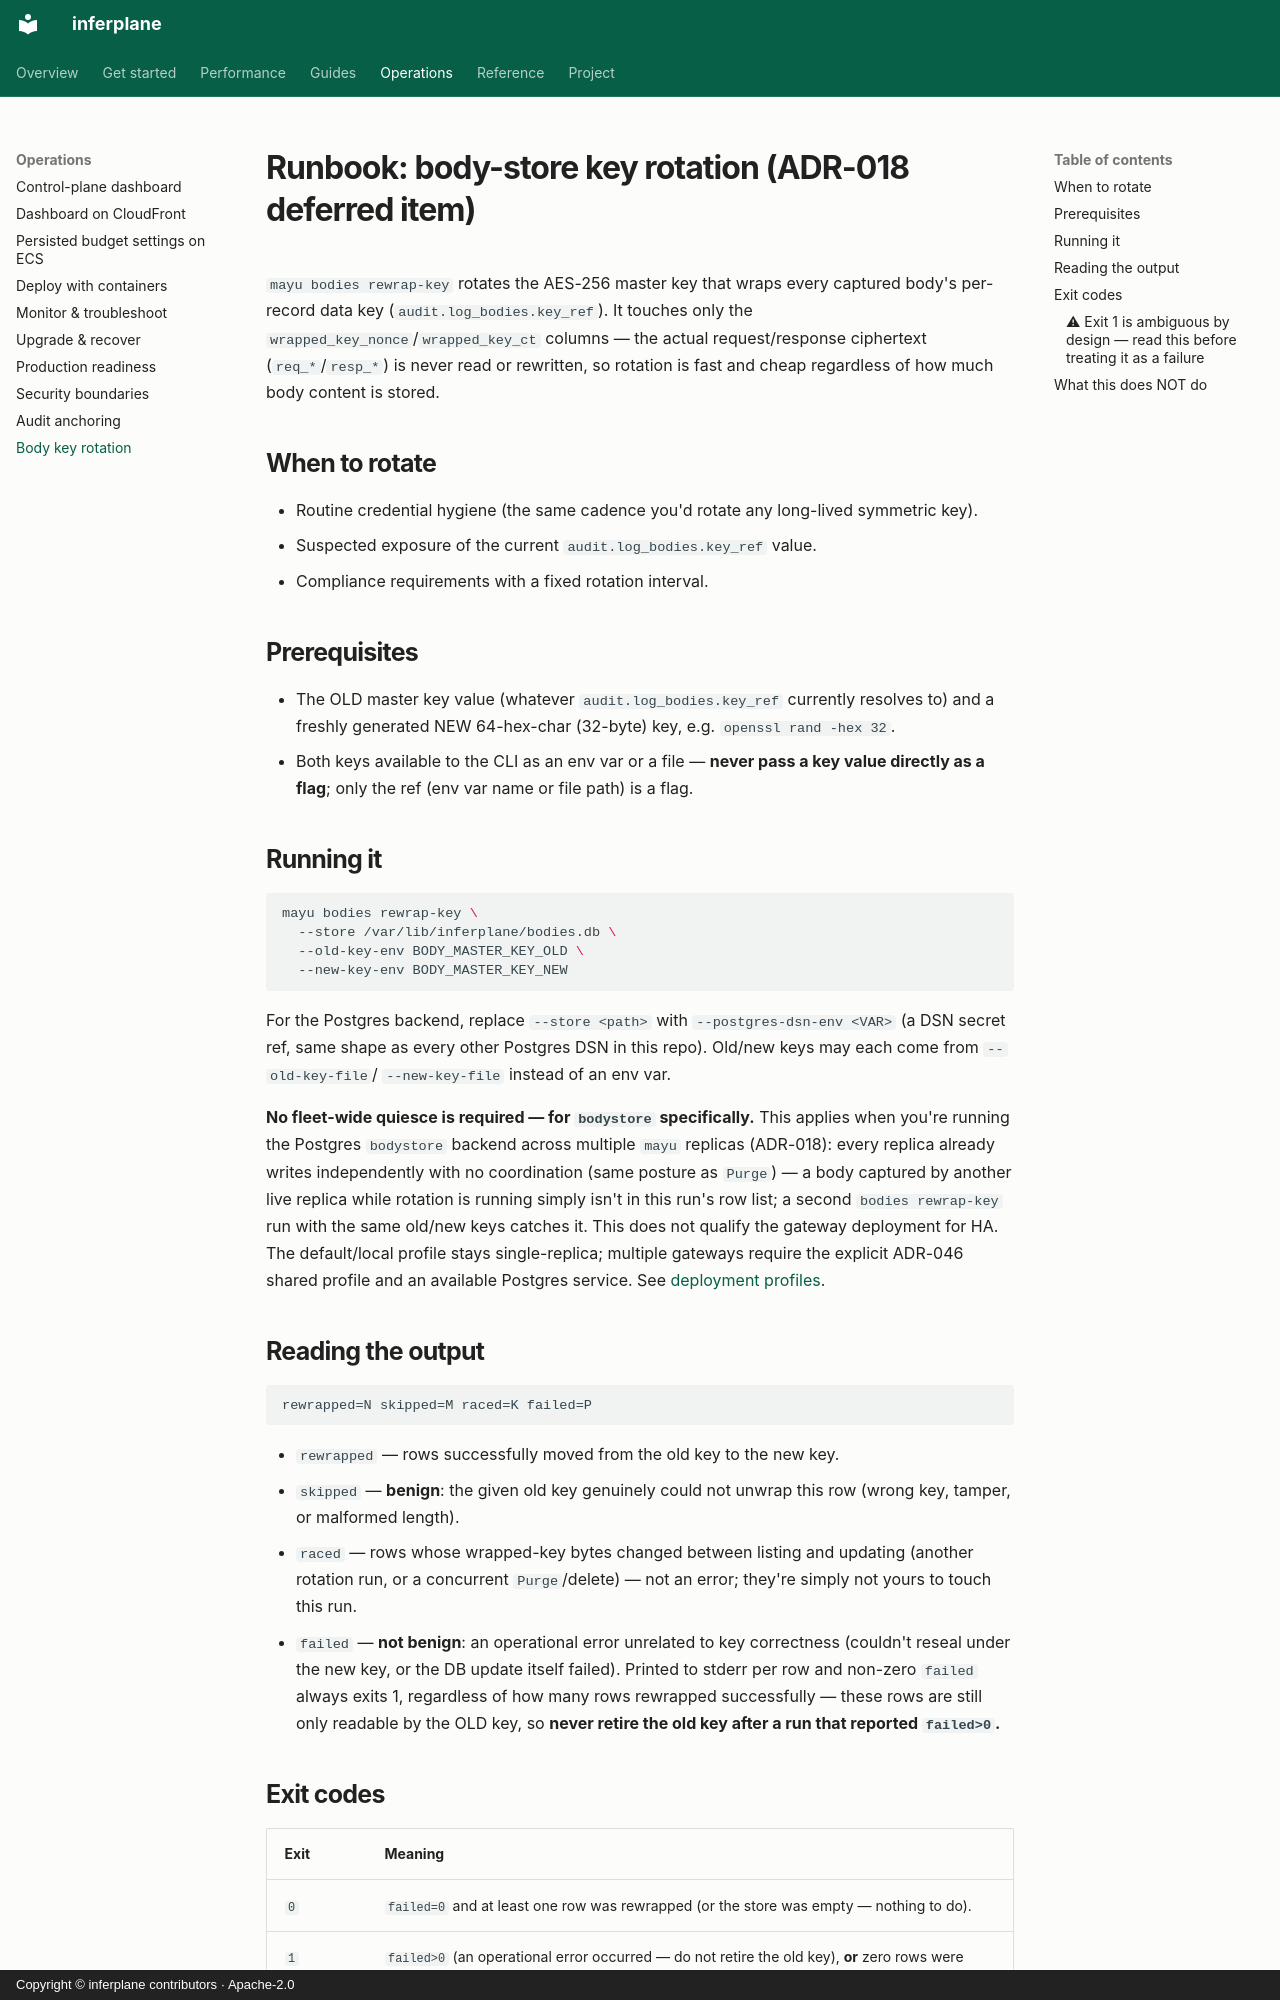

repository: inferplane/inferplane · page: runbooks/body-key-rotation/index.html · generator: mkdocs · copyright: Copyright © inferplane contributors · Apache-2.0

# Runbook: body-store key rotation (ADR-018 deferred item)

`mayu bodies rewrap-key` rotates the AES-256 master key that wraps every
captured body's per-record data key (`audit.log_bodies.key_ref`). It touches
only the `wrapped_key_nonce`/`wrapped_key_ct` columns — the actual
request/response ciphertext (`req_*`/`resp_*`) is never read or rewritten, so
rotation is fast and cheap regardless of how much body content is stored.

## When to rotate

- Routine credential hygiene (the same cadence you'd rotate any long-lived
  symmetric key).
- Suspected exposure of the current `audit.log_bodies.key_ref` value.
- Compliance requirements with a fixed rotation interval.

## Prerequisites

- The OLD master key value (whatever `audit.log_bodies.key_ref` currently
  resolves to) and a freshly generated NEW 64-hex-char (32-byte) key, e.g.
  `openssl rand -hex 32`.
- Both keys available to the CLI as an env var or a file — **never pass a key
  value directly as a flag**; only the ref (env var name or file path) is a
  flag.

## Running it

```bash
mayu bodies rewrap-key \
  --store /var/lib/inferplane/bodies.db \
  --old-key-env BODY_MASTER_KEY_OLD \
  --new-key-env BODY_MASTER_KEY_NEW
```

For the Postgres backend, replace `--store <path>` with
`--postgres-dsn-env <VAR>` (a DSN secret ref, same shape as every other
Postgres DSN in this repo). Old/new keys may each come from `--old-key-file`/
`--new-key-file` instead of an env var.

**No fleet-wide quiesce is required — for `bodystore` specifically.** This
applies when you're running the Postgres `bodystore` backend across multiple
`mayu` replicas (ADR-018): every replica already writes independently with no
coordination (same posture as `Purge`) — a body captured by another live
replica while rotation is running simply isn't in this run's row list; a
second `bodies rewrap-key` run with the same old/new keys catches it. This
does not qualify the gateway deployment for HA. The default/local profile stays
single-replica; multiple gateways require the explicit ADR-046 shared profile
and an available Postgres service. See [deployment profiles](../getting-started/deployment-profiles.md).

## Reading the output

```
rewrapped=N skipped=M raced=K failed=P
```

- `rewrapped` — rows successfully moved from the old key to the new key.
- `skipped` — **benign**: the given old key genuinely could not unwrap this
  row (wrong key, tamper, or malformed length).
- `raced` — rows whose wrapped-key bytes changed between listing and updating
  (another rotation run, or a concurrent `Purge`/delete) — not an error;
  they're simply not yours to touch this run.
- `failed` — **not benign**: an operational error unrelated to key
  correctness (couldn't reseal under the new key, or the DB update itself
  failed). Printed to stderr per row and non-zero `failed` always exits 1,
  regardless of how many rows rewrapped successfully — these rows are still
  only readable by the OLD key, so **never retire the old key after a run
  that reported `failed>0`.**
